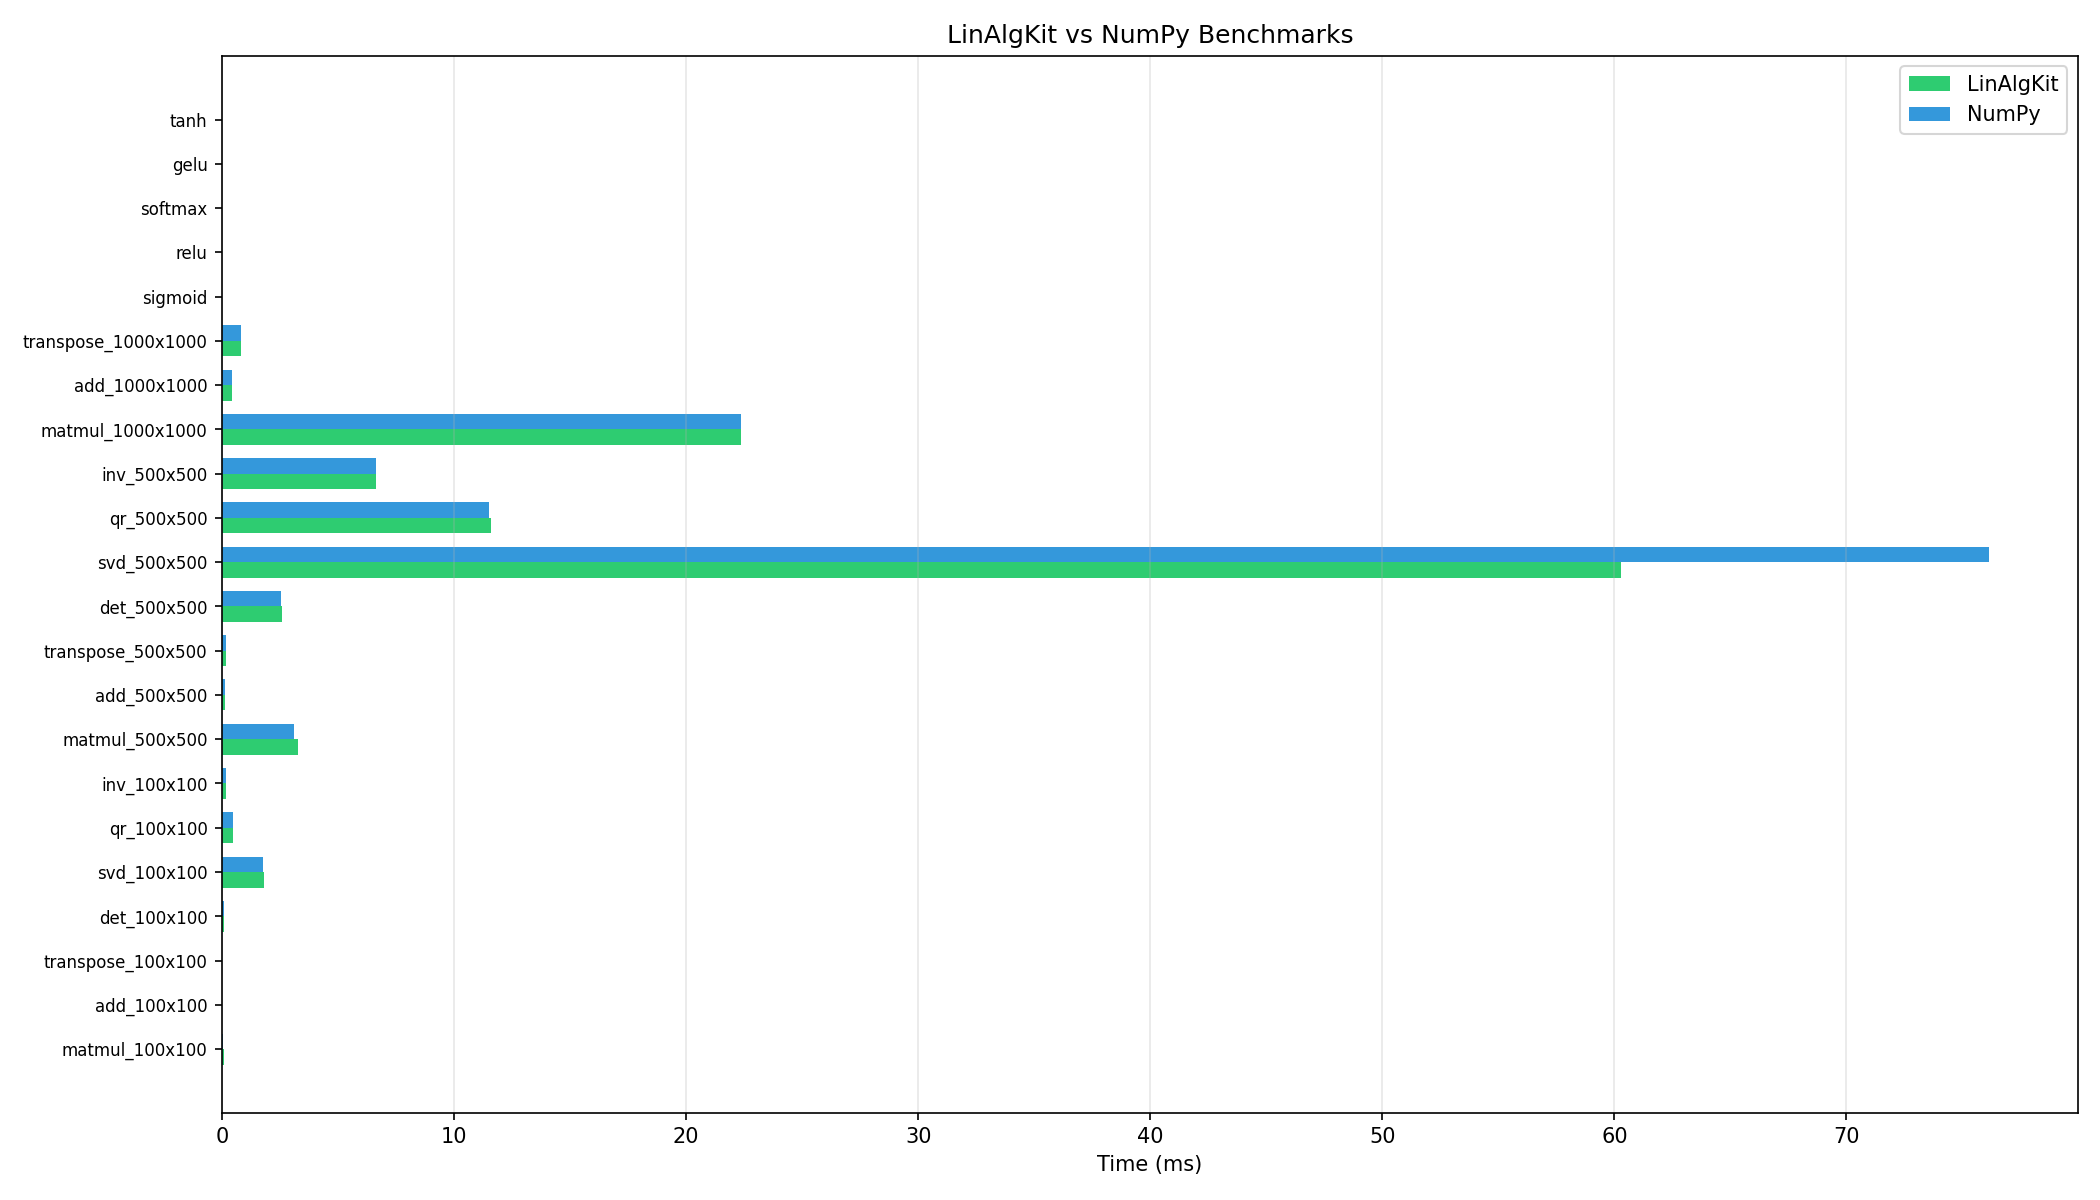

The file beside this chart, header and first rows:
name, avg_ms, std_ms, iterations
matmul_100x100_LinAlgKit, 0.07243, 0.005951, 10
matmul_100x100_NumPy, 0.05228, 0.01309, 10
add_100x100_LinAlgKit, 0.004047, 0.0003178, 10
add_100x100_NumPy, 0.005331, 0.005915, 10
transpose_100x100_LinAlgKit, 0.004833, 0.0004784, 10
transpose_100x100_NumPy, 0.004195, 0.0001557, 10
det_100x100_LinAlgKit, 0.07452, 0.008968, 10
det_100x100_NumPy, 0.07105, 0.008057, 10
svd_100x100_LinAlgKit, 1.804, 0.01013, 5
svd_100x100_NumPy, 1.778, 0.009681, 5
qr_100x100_LinAlgKit, 0.4811, 0.01253, 5
qr_100x100_NumPy, 0.4723, 0.007836, 5
inv_100x100_LinAlgKit, 0.1765, 0.006238, 5
inv_100x100_NumPy, 0.1723, 0.007602, 5
matmul_500x500_LinAlgKit, 3.271, 0.135, 10
matmul_500x500_NumPy, 3.092, 0.0263, 10
add_500x500_LinAlgKit, 0.1123, 0.004673, 10
add_500x500_NumPy, 0.1081, 0.00542, 10
transpose_500x500_LinAlgKit, 0.1703, 0.005924, 10
transpose_500x500_NumPy, 0.1681, 0.004025, 10
det_500x500_LinAlgKit, 2.561, 0.1686, 10
det_500x500_NumPy, 2.532, 0.02202, 10
svd_500x500_LinAlgKit, 60.28, 0.3541, 5
svd_500x500_NumPy, 76.15, 20.86, 5
qr_500x500_LinAlgKit, 11.57, 0.141, 5
qr_500x500_NumPy, 11.51, 0.1383, 5
inv_500x500_LinAlgKit, 6.644, 0.08058, 5
inv_500x500_NumPy, 6.635, 0.1181, 5
matmul_1000x1000_LinAlgKit, 22.35, 0.1381, 10
matmul_1000x1000_NumPy, 22.34, 0.1313, 10
add_1000x1000_LinAlgKit, 0.4195, 0.009681, 10
add_1000x1000_NumPy, 0.4357, 0.01859, 10
transpose_1000x1000_LinAlgKit, 0.8186, 0.02025, 10
transpose_1000x1000_NumPy, 0.8112, 0.01713, 10
sigmoid_10Mx1, 83.22, 0.406, 10
relu_10Mx1, 9.827, 0.1413, 10
softmax_10Mx1, 87.56, 0.7755, 10
gelu_10Mx1, 344.8, 0.6519, 10
tanh_10Mx1, 138.9, 0.1258, 10
